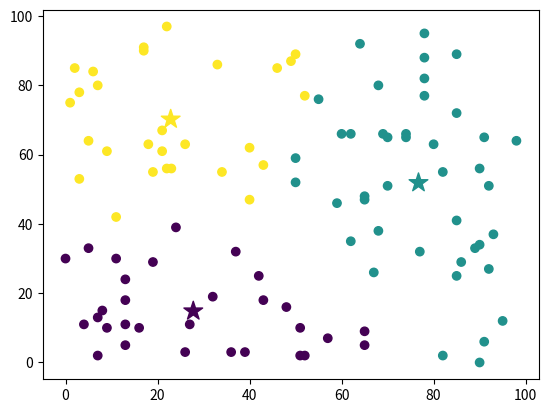

Generate this figure with matplotlib:
import numpy as np
import matplotlib.pyplot as plt

class KMeansClustering:
    def __init__(self, k:int=3):
        self.k = k
        self.centroids = None
        
    @staticmethod
    def euclidean_distance(data_points, centroids):
        return np.sqrt(np.sum((centroids - data_points)**2, axis =1))
        
    
    def fit (self, X, max_iterations = 200):
        self.centroids = np.random.uniform(np.amin(X, axis=0), np.amax(X, axis=0), 
                                           size=(self.k, X.shape[1]))
        
        for _ in range (max_iterations):
            y =  []
            
            for data_points in X:
                distances = KMeansClustering.euclidean_distance(data_points, self.centroids)
                cluster_num = np.argmin(distances)
                y.append(cluster_num)
            y = np.array(y)
            
            cluster_indices = []
            
            for i in range (self.k):
                cluster_indices.append(np.argwhere(y==i))
                
            clusters_centers = []
            
            for i , indices in enumerate (cluster_indices):
                if len(indices) ==0:
                    clusters_centers.append(self.centroids[i])
                else:
                    clusters_centers.append(np.mean (X[indices], axis=0)[0])
            
            if np.max(self.centroids - np.array(clusters_centers)) < 0.001:
                break
            
            else:
                self.centroids = np.array(clusters_centers)
            
        return y
            
random_points = np.random.randint(0, 100, (100, 2))
kmeans = KMeansClustering()

labels = kmeans.fit(random_points)

plt.scatter (random_points[:, 0], random_points[:,1], c=labels)
plt.scatter (kmeans.centroids[:, 0], kmeans.centroids[:,1], c=range(len(kmeans.centroids)),
             marker="*", s=200)

plt.savefig("my_plot.png", dpi=150, bbox_inches="tight")
